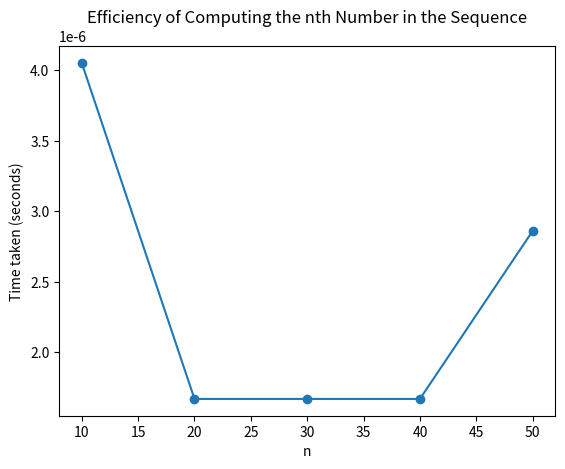

Source code (Python):
# [redacted]

# seq_index = user_num - 1


# f1 = int(input("Give me f1: "))
# f2 = int(input("Give me f2: "))

# seq_list = [f1, f2]
# check_num_1 = f1
# check_num_2 = f2

# for i in range(seq_index - 1):
#     new_num = check_num_1 + check_num_2
#     seq_list.append(new_num)
#     check_num_1, check_num_2 = check_num_2, new_num

# print(seq_list[seq_index])
# print(seq_list)
# print(seq_list[4])



import time
import matplotlib.pyplot as plt

# Function to compute the nth number in the sequence
def compute_nth_number(n, f1, f2):
    seq_list = [f1, f2]
    check_num_1 = f1
    check_num_2 = f2

    for i in range(n - 2):
        new_num = check_num_1 + check_num_2
        seq_list.append(new_num)
        check_num_1, check_num_2 = check_num_2, new_num

    return seq_list[n - 1]

# List of values of n to test
n_values = [10, 20, 30, 40, 50]

# List to store the time taken for each value of n
time_taken = []

# Test and measure the time for each value of n
for n in n_values:
    start_time = time.time()
    compute_nth_number(n, 0, 1)
    end_time = time.time()
    time_taken.append(end_time - start_time)

# Plotting the results
plt.plot(n_values, time_taken, marker='o')
plt.xlabel('n')
plt.ylabel('Time taken (seconds)')
plt.title('Efficiency of Computing the nth Number in the Sequence')
plt.show()

